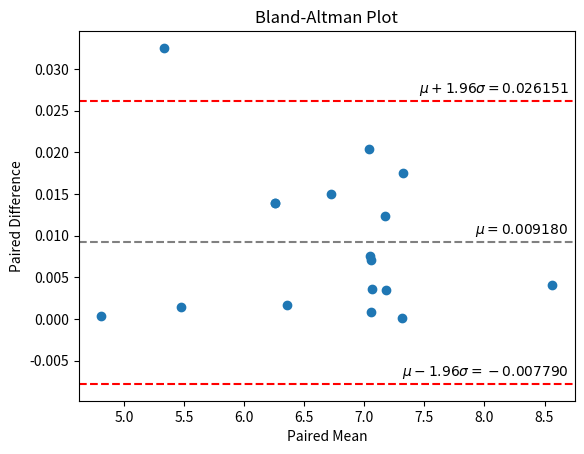

This figure's Python source:
import matplotlib.pyplot as plt
import numpy as np

def bland_altman_plot(ax, data1, data2, *args, **kwargs):
    data1 = np.asarray(data1)
    data2 = np.asarray(data2)
    mean  = np.mean([data1, data2], axis=0)
    diff  = data1 - data2
    md    = np.mean(diff)
    sd    = np.std(diff, axis=0)
    top   = md + 1.96*sd
    bot   = md - 1.96*sd

    ax.scatter(mean, diff, *args, **kwargs)
    ax.axhline(md,  color='gray', linestyle='--')
    ax.axhline(top, color='red',  linestyle='--')
    ax.axhline(bot, color='red',  linestyle='--')

    ax.set_title('Bland-Altman Plot')
    ax.set_xlabel('Paired Mean')
    ax.set_ylabel('Paired Difference')

    ax.annotate('$\mu = %f$' % md,             xy=(8.7,  md+0.001), horizontalalignment='right')
    ax.annotate('$\mu+1.96\sigma = %f$' % top, xy=(8.7, top+0.001), horizontalalignment='right')
    ax.annotate('$\mu-1.96\sigma = %f$' % bot, xy=(8.7, bot+0.001), horizontalalignment='right')

fig, ax = plt.subplots(1,1)
x1 = [8.566987,
      5.349163,
      7.329765,
      7.048244,
      7.046798,
      7.058389,
      7.064681,
      7.056219,
      4.813764,
      7.183409,
      6.267911,
      6.357502,
      7.314604,
      7.182136,
      6.731287,
      5.472880,
      6.267911]
x2 = [8.562888,
      5.316638,
      7.312196,
      7.040686,
      7.026342,
      7.051334,
      7.061121,
      7.055362,
      4.813372,
      7.179878,
      6.253969,
      6.355861,
      7.314502,
      7.169786,
      6.716239,
      5.471442,
      6.253969]
bland_altman_plot(ax, x1, x2)
plt.show()
